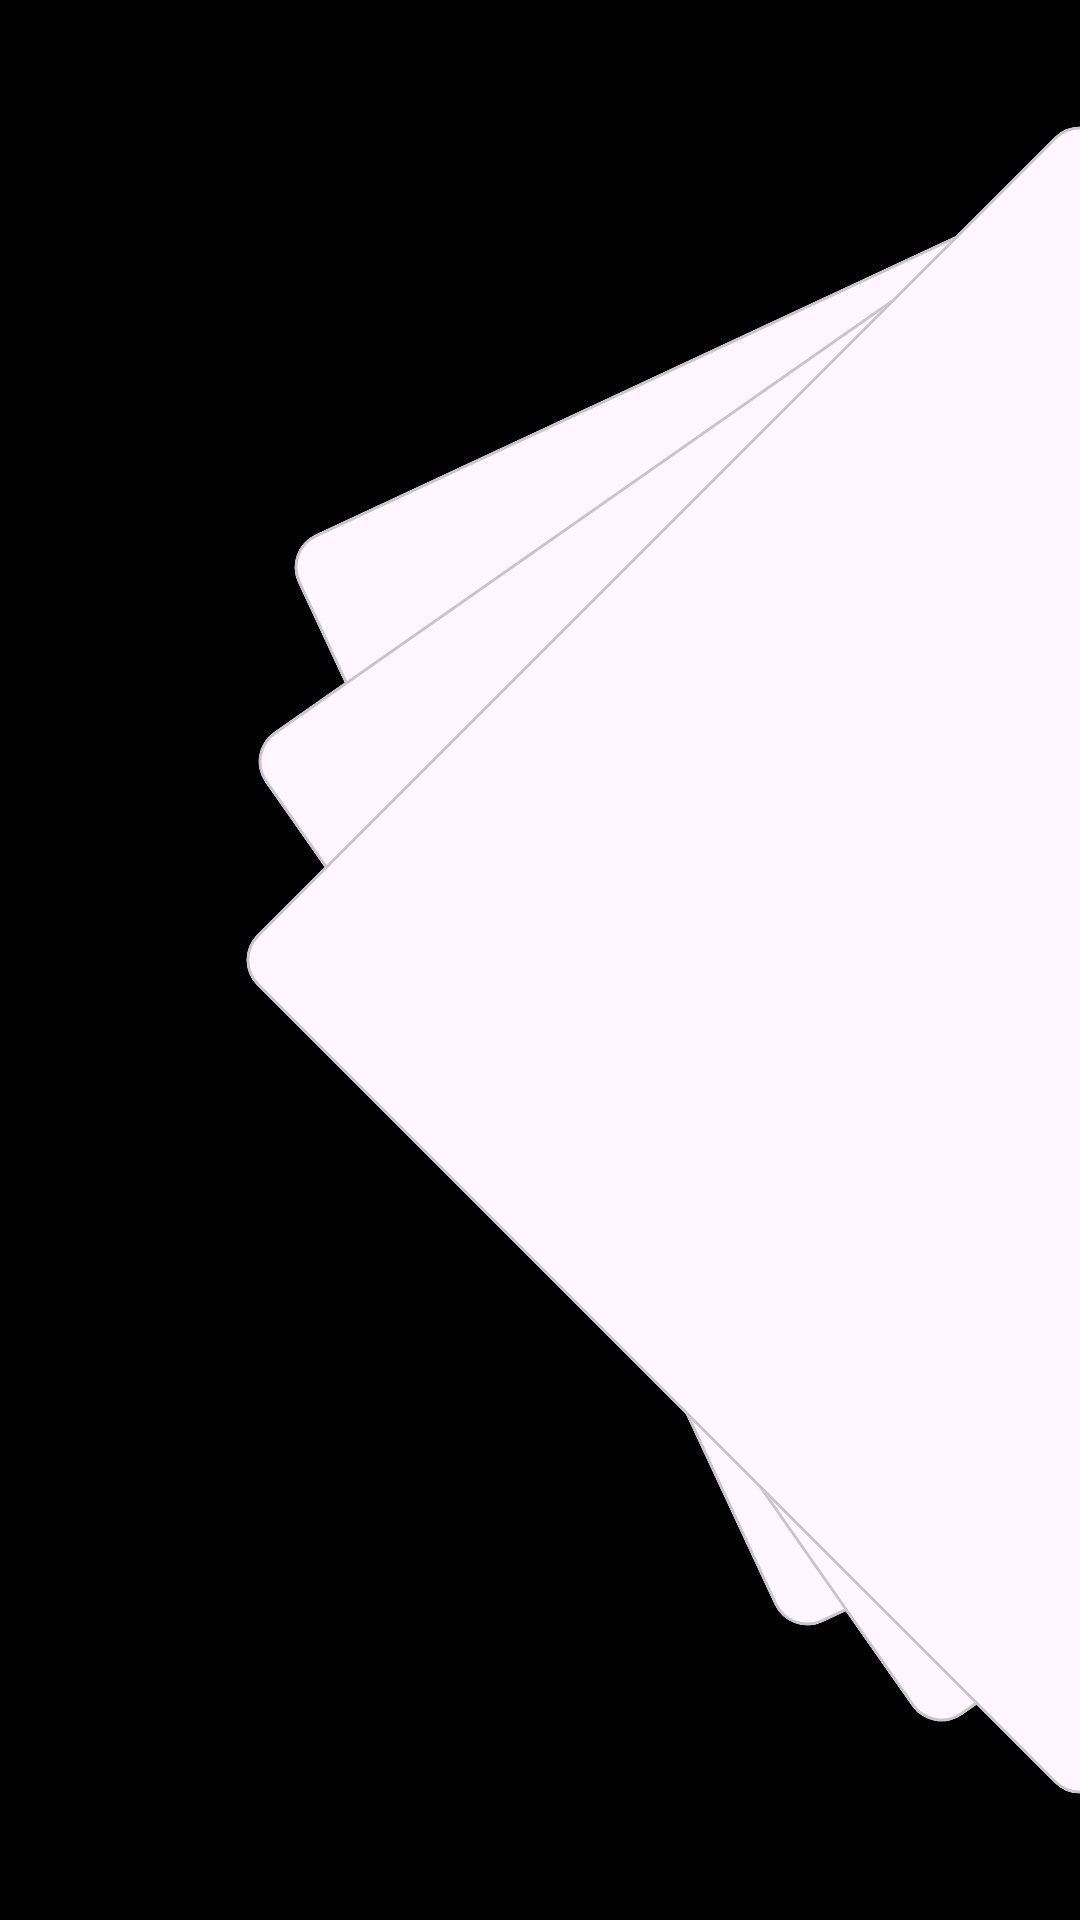

Produce the Android XML layout that renders to this screen, including the resource entries it uses.
<!-- AndroidManifest.xml: application theme Theme.Colscr -->
<!-- res/layout/activity_carousel_helper.xml -->
<?xml version="1.0" encoding="utf-8"?>
<androidx.constraintlayout.motion.widget.MotionLayout xmlns:android="http://schemas.android.com/apk/res/android"
    xmlns:app="http://schemas.android.com/apk/res-auto"
    xmlns:tools="http://schemas.android.com/tools"
    android:layout_width="match_parent"
    android:layout_height="match_parent"
    android:background="@android:color/black"
    app:layoutDescription="@xml/activity_carousel_helper_scene">

    <com.google.android.material.card.MaterialCardView
        android:id="@+id/surface4"
        android:layout_width="400dp"
        android:layout_height="400dp"
        android:layout_marginBottom="120dp"
        android:rotation="75"
        android:alpha="0"
        app:layout_constraintBottom_toBottomOf="parent"
        app:layout_constraintEnd_toEndOf="parent"
        app:layout_constraintStart_toEndOf="parent"
        app:layout_constraintTop_toTopOf="parent" />

    <com.google.android.material.card.MaterialCardView
        android:id="@+id/surface3"
        android:layout_width="400dp"
        android:layout_height="400dp"
        android:layout_marginBottom="80dp"
        android:rotation="65"
        app:layout_constraintBottom_toBottomOf="parent"
        app:layout_constraintEnd_toEndOf="parent"
        app:layout_constraintStart_toEndOf="parent"
        app:layout_constraintTop_toTopOf="parent" />

    <com.google.android.material.card.MaterialCardView
        android:id="@+id/surface2"
        android:layout_width="400dp"
        android:layout_height="400dp"
        android:layout_marginBottom="40dp"
        android:rotation="55"
        app:layout_constraintBottom_toBottomOf="parent"
        app:layout_constraintEnd_toEndOf="parent"
        app:layout_constraintStart_toEndOf="parent"
        app:layout_constraintTop_toTopOf="parent" />

    <com.google.android.material.card.MaterialCardView
        android:id="@+id/surface1"
        android:layout_width="400dp"
        android:layout_height="400dp"
        android:rotation="45"
        app:layout_constraintBottom_toBottomOf="parent"
        app:layout_constraintEnd_toEndOf="parent"
        app:layout_constraintStart_toEndOf="parent"
        app:layout_constraintTop_toTopOf="parent" />


    <com.google.android.material.card.MaterialCardView
        android:id="@+id/surface0"
        android:layout_width="400dp"
        android:layout_height="400dp"
        app:layout_constraintBottom_toBottomOf="parent"
        app:layout_constraintStart_toEndOf="parent"
        app:layout_constraintTop_toTopOf="parent" />


    <androidx.constraintlayout.helper.widget.Carousel
        android:id="@+id/carousel"
        android:layout_width="wrap_content"
        android:layout_height="wrap_content"
        app:carousel_backwardTransition="@+id/backward"
        app:carousel_firstView="@id/surface1"
        app:carousel_forwardTransition="@+id/forward"
        app:carousel_nextState="@+id/next"
        app:carousel_infinite="true"
        app:carousel_previousState="@+id/previous"
        app:constraint_referenced_ids="surface0, surface1, surface2, surface3, surface4" />

</androidx.constraintlayout.motion.widget.MotionLayout>
<!-- resources referenced by this layout -->
<resources>
  <style name="Theme.Colscr" parent="Base.Theme.Colscr" />
  <style name="Base.Theme.Colscr" parent="Theme.Material3.DayNight.NoActionBar">
          
          
      </style>
</resources>
